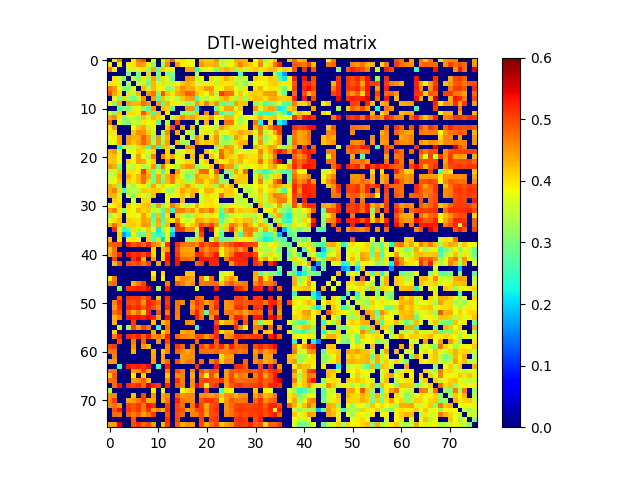

Source data for this figure (header and first rows):
0.000000000000000000e+00, 3.949319614285284885e-01, 4.653946337072636941e-01, 0.000000000000000000e+00, 0.000000000000000000e+00, 3.954981987366297802e-01, 4.707924918129546832e-01, 4.983491162450445766e-01, 0.000000000000000000e+00, 3.820121755304581868e-01, 0.000000000000000000e+00, 3.528170522504719964e-01, 4.351109360466705045e-01, 4.831659282518440124e-01, 3.932353157375915731e-01, 4.005520009063174847e-01, 3.803947014156814910e-01, 3.641425944306490026e-01, 0.000000000000000000e+00, 4.300184906371711246e-01, 4.158026196773330074e-01, 4.195080569084271849e-01, 4.514441307865111885e-01, 3.373087517991865125e-01
3.949319614285284885e-01, 0.000000000000000000e+00, 3.923283685518730857e-01, 0.000000000000000000e+00, 3.972495065591665764e-01, 4.001103943482098857e-01, 4.512280611598714075e-01, 4.427843266690211221e-01, 3.912387577166566155e-01, 3.045162193821818741e-01, 0.000000000000000000e+00, 3.101212315658610219e-01, 4.579602357682138747e-01, 0.000000000000000000e+00, 4.455406231348055801e-01, 3.959376051953085729e-01, 3.903320262223459181e-01, 3.855049181463178765e-01, 0.000000000000000000e+00, 4.484584945248042964e-01, 4.243664966850902998e-01, 4.239438070185074237e-01, 4.342406754017706927e-01, 3.426017156091271110e-01
4.653946337072636941e-01, 3.923283685518730857e-01, 0.000000000000000000e+00, 0.000000000000000000e+00, 3.647093791300987098e-01, 3.471217179625641913e-01, 3.900434245301738212e-01, 4.032150709214338824e-01, 3.059236580666179206e-01, 4.377066272538367997e-01, 2.764756470509893149e-01, 4.183823439361011864e-01, 3.945458162573817207e-01, 3.652422730620707991e-01, 0.000000000000000000e+00, 0.000000000000000000e+00, 4.444289366358245008e-01, 4.439379475264321195e-01, 2.285012100148436087e-01, 3.672486083904122900e-01, 3.735093885647994827e-01, 3.879953459219295242e-01, 2.988251817070429195e-01, 4.190532597470518761e-01
0.000000000000000000e+00, 0.000000000000000000e+00, 0.000000000000000000e+00, 0.000000000000000000e+00, 2.955296326817634101e-01, 0.000000000000000000e+00, 2.940558808944138125e-01, 0.000000000000000000e+00, 4.129014607213951082e-01, 0.000000000000000000e+00, 3.092586892341597227e-01, 0.000000000000000000e+00, 2.981681310292820797e-01, 3.185400946394094102e-01, 0.000000000000000000e+00, 0.000000000000000000e+00, 0.000000000000000000e+00, 0.000000000000000000e+00, 3.470899953373112745e-01, 0.000000000000000000e+00, 0.000000000000000000e+00, 0.000000000000000000e+00, 0.000000000000000000e+00, 0.000000000000000000e+00
0.000000000000000000e+00, 3.972495065591665764e-01, 3.647093791300987098e-01, 2.955296326817634101e-01, 0.000000000000000000e+00, 3.328184462658116960e-01, 3.030205098509382022e-01, 4.018387854107919877e-01, 3.191394756583421088e-01, 4.436155108365468225e-01, 3.009570969113599115e-01, 4.074531859101276909e-01, 3.627848457337793930e-01, 2.855871650250501048e-01, 0.000000000000000000e+00, 0.000000000000000000e+00, 4.496396417413905944e-01, 4.462495217381994839e-01, 3.389500751746407081e-01, 3.801247298462628876e-01, 0.000000000000000000e+00, 4.062211474053444848e-01, 3.622343528041648830e-01, 4.023034724350362246e-01
3.954981987366297802e-01, 4.001103943482098857e-01, 3.471217179625641913e-01, 0.000000000000000000e+00, 3.328184462658116960e-01, 0.000000000000000000e+00, 3.623860940938539166e-01, 3.470418796263743944e-01, 2.896998151138596156e-01, 4.274928894055041173e-01, 3.547475964114422120e-01, 4.041867755342620772e-01, 3.427048812564716940e-01, 3.761619163610667727e-01, 3.752539739223584858e-01, 4.174988904831543057e-01, 4.338560845981420111e-01, 4.175281404336453894e-01, 3.596657462215189227e-01, 3.723596763780904206e-01, 3.771756405540461210e-01, 3.936754792721732232e-01, 3.419891139302688177e-01, 4.021626968640298894e-01
4.707924918129546832e-01, 4.512280611598714075e-01, 3.900434245301738212e-01, 2.940558808944138125e-01, 3.030205098509382022e-01, 3.623860940938539166e-01, 0.000000000000000000e+00, 4.277268773185476936e-01, 3.476629272909301238e-01, 4.251722367377652745e-01, 3.933093996223728239e-01, 3.942840641584626216e-01, 3.194721601186583104e-01, 3.238777855715366250e-01, 4.204982884247223107e-01, 4.549754924173887161e-01, 4.324251700661965181e-01, 4.426908167077879264e-01, 4.040223743773586063e-01, 4.149774144785716157e-01, 4.465893708893565184e-01, 4.468799768523796789e-01, 3.932789054998653278e-01, 3.911784538376298914e-01
4.983491162450445766e-01, 4.427843266690211221e-01, 4.032150709214338824e-01, 0.000000000000000000e+00, 4.018387854107919877e-01, 3.470418796263743944e-01, 4.277268773185476936e-01, 0.000000000000000000e+00, 4.540328770204131725e-01, 4.756966656733069843e-01, 3.032331758864902915e-01, 4.908850002374332000e-01, 4.201603779540823980e-01, 3.966512083249538190e-01, 4.373614057687246759e-01, 4.544494178334421153e-01, 4.895380838872823159e-01, 4.797434959326856152e-01, 4.221250795810109757e-01, 4.015142935779956734e-01, 3.787492689266140911e-01, 4.379723292519887012e-01, 3.357583512388295777e-01, 5.120624169029869277e-01
0.000000000000000000e+00, 3.912387577166566155e-01, 3.059236580666179206e-01, 4.129014607213951082e-01, 3.191394756583421088e-01, 2.896998151138596156e-01, 3.476629272909301238e-01, 4.540328770204131725e-01, 0.000000000000000000e+00, 4.474275174211432837e-01, 2.735988977304639747e-01, 4.218557379885847780e-01, 3.490729854608041749e-01, 3.885160127468471059e-01, 3.395172976660786879e-01, 4.170871439684006865e-01, 4.449168137613483953e-01, 4.480456423959056078e-01, 2.573569659977673063e-01, 3.658132787182105106e-01, 3.332558056438780780e-01, 3.864104532970032979e-01, 3.516436310713679236e-01, 4.171390958872698840e-01
3.820121755304581868e-01, 3.045162193821818741e-01, 4.377066272538367997e-01, 0.000000000000000000e+00, 4.436155108365468225e-01, 4.274928894055041173e-01, 4.251722367377652745e-01, 4.756966656733069843e-01, 4.474275174211432837e-01, 0.000000000000000000e+00, 4.467782253073879772e-01, 2.645647231316489156e-01, 4.279790822149073803e-01, 3.928749050729233860e-01, 3.906067907810211182e-01, 3.553596535454700001e-01, 3.131302688981495996e-01, 3.392997040816234100e-01, 4.494515023371370988e-01, 4.076351547310649859e-01, 4.649508574963038265e-01, 4.120495480740574146e-01, 4.537796276198752810e-01, 2.877600414077671198e-01
0.000000000000000000e+00, 0.000000000000000000e+00, 2.764756470509893149e-01, 3.092586892341597227e-01, 3.009570969113599115e-01, 3.547475964114422120e-01, 3.933093996223728239e-01, 3.032331758864902915e-01, 2.735988977304639747e-01, 4.467782253073879772e-01, 0.000000000000000000e+00, 4.224282412409097742e-01, 4.147965543907513042e-01, 2.810995903060141132e-01, 0.000000000000000000e+00, 0.000000000000000000e+00, 4.505245402436521274e-01, 4.537804085259857234e-01, 2.281717879073754118e-01, 0.000000000000000000e+00, 0.000000000000000000e+00, 0.000000000000000000e+00, 2.895917001747044250e-01, 3.956626229617187240e-01
3.528170522504719964e-01, 3.101212315658610219e-01, 4.183823439361011864e-01, 0.000000000000000000e+00, 4.074531859101276909e-01, 4.041867755342620772e-01, 3.942840641584626216e-01, 4.908850002374332000e-01, 4.218557379885847780e-01, 2.645647231316489156e-01, 4.224282412409097742e-01, 0.000000000000000000e+00, 3.983615866038863196e-01, 0.000000000000000000e+00, 0.000000000000000000e+00, 3.220836609110577231e-01, 3.260914225394183075e-01, 3.181287923873031276e-01, 4.244139836073249072e-01, 0.000000000000000000e+00, 4.588920874714296216e-01, 0.000000000000000000e+00, 4.722778422691670808e-01, 2.561385259766469913e-01
4.351109360466705045e-01, 4.579602357682138747e-01, 3.945458162573817207e-01, 2.981681310292820797e-01, 3.627848457337793930e-01, 3.427048812564716940e-01, 3.194721601186583104e-01, 4.201603779540823980e-01, 3.490729854608041749e-01, 4.279790822149073803e-01, 4.147965543907513042e-01, 3.983615866038863196e-01, 0.000000000000000000e+00, 3.413386695412851113e-01, 4.143253929775850275e-01, 4.573817636603664805e-01, 4.299660794598360036e-01, 4.439215466213886074e-01, 4.172091831155934072e-01, 4.106481961074118781e-01, 4.093883850346244913e-01, 4.485041563706301249e-01, 3.854581615539118822e-01, 3.999601594418645822e-01
4.831659282518440124e-01, 0.000000000000000000e+00, 3.652422730620707991e-01, 3.185400946394094102e-01, 2.855871650250501048e-01, 3.761619163610667727e-01, 3.238777855715366250e-01, 3.966512083249538190e-01, 3.885160127468471059e-01, 3.928749050729233860e-01, 2.810995903060141132e-01, 0.000000000000000000e+00, 3.413386695412851113e-01, 0.000000000000000000e+00, 5.028580000544145001e-01, 0.000000000000000000e+00, 0.000000000000000000e+00, 0.000000000000000000e+00, 3.440638198141572901e-01, 0.000000000000000000e+00, 4.365409825546978095e-01, 0.000000000000000000e+00, 3.638144940592096810e-01, 0.000000000000000000e+00
3.932353157375915731e-01, 4.455406231348055801e-01, 0.000000000000000000e+00, 0.000000000000000000e+00, 0.000000000000000000e+00, 3.752539739223584858e-01, 4.204982884247223107e-01, 4.373614057687246759e-01, 3.395172976660786879e-01, 3.906067907810211182e-01, 0.000000000000000000e+00, 0.000000000000000000e+00, 4.143253929775850275e-01, 5.028580000544145001e-01, 0.000000000000000000e+00, 4.336404808306121850e-01, 0.000000000000000000e+00, 4.276440141927829175e-01, 0.000000000000000000e+00, 3.490923962444499873e-01, 3.720568692462590810e-01, 3.696103487317424774e-01, 3.394067198451721779e-01, 4.464468127870488967e-01
4.005520009063174847e-01, 3.959376051953085729e-01, 0.000000000000000000e+00, 0.000000000000000000e+00, 0.000000000000000000e+00, 4.174988904831543057e-01, 4.549754924173887161e-01, 4.544494178334421153e-01, 4.170871439684006865e-01, 3.553596535454700001e-01, 0.000000000000000000e+00, 3.220836609110577231e-01, 4.573817636603664805e-01, 0.000000000000000000e+00, 4.336404808306121850e-01, 0.000000000000000000e+00, 3.640183120917911963e-01, 3.228550472593180176e-01, 0.000000000000000000e+00, 3.614714654335021149e-01, 4.038683194201634907e-01, 3.613606889791323162e-01, 4.312416971442704083e-01, 3.552148846817900218e-01
3.803947014156814910e-01, 3.903320262223459181e-01, 4.444289366358245008e-01, 0.000000000000000000e+00, 4.496396417413905944e-01, 4.338560845981420111e-01, 4.324251700661965181e-01, 4.895380838872823159e-01, 4.449168137613483953e-01, 3.131302688981495996e-01, 4.505245402436521274e-01, 3.260914225394183075e-01, 4.299660794598360036e-01, 0.000000000000000000e+00, 0.000000000000000000e+00, 3.640183120917911963e-01, 0.000000000000000000e+00, 3.274095246156094041e-01, 4.547473840290200964e-01, 4.057593293869252160e-01, 0.000000000000000000e+00, 4.077930360384173780e-01, 4.509804139736353079e-01, 3.409543861863448821e-01
3.641425944306490026e-01, 3.855049181463178765e-01, 4.439379475264321195e-01, 0.000000000000000000e+00, 4.462495217381994839e-01, 4.175281404336453894e-01, 4.426908167077879264e-01, 4.797434959326856152e-01, 4.480456423959056078e-01, 3.392997040816234100e-01, 4.537804085259857234e-01, 3.181287923873031276e-01, 4.439215466213886074e-01, 0.000000000000000000e+00, 4.276440141927829175e-01, 3.228550472593180176e-01, 3.274095246156094041e-01, 0.000000000000000000e+00, 4.532180499624827164e-01, 4.109317076047643846e-01, 4.219447062461034181e-01, 4.080445846886773809e-01, 4.466042480196983910e-01, 3.279324034542427935e-01
0.000000000000000000e+00, 0.000000000000000000e+00, 2.285012100148436087e-01, 3.470899953373112745e-01, 3.389500751746407081e-01, 3.596657462215189227e-01, 4.040223743773586063e-01, 4.221250795810109757e-01, 2.573569659977673063e-01, 4.494515023371370988e-01, 2.281717879073754118e-01, 4.244139836073249072e-01, 4.172091831155934072e-01, 3.440638198141572901e-01, 0.000000000000000000e+00, 0.000000000000000000e+00, 4.547473840290200964e-01, 4.532180499624827164e-01, 0.000000000000000000e+00, 0.000000000000000000e+00, 0.000000000000000000e+00, 0.000000000000000000e+00, 3.093857331499418883e-01, 4.085134396707673088e-01
4.300184906371711246e-01, 4.484584945248042964e-01, 3.672486083904122900e-01, 0.000000000000000000e+00, 3.801247298462628876e-01, 3.723596763780904206e-01, 4.149774144785716157e-01, 4.015142935779956734e-01, 3.658132787182105106e-01, 4.076351547310649859e-01, 0.000000000000000000e+00, 0.000000000000000000e+00, 4.106481961074118781e-01, 0.000000000000000000e+00, 3.490923962444499873e-01, 3.614714654335021149e-01, 4.057593293869252160e-01, 4.109317076047643846e-01, 0.000000000000000000e+00, 0.000000000000000000e+00, 4.215972955467894856e-01, 3.684954903795860104e-01, 3.504811254242077845e-01, 4.759177613224728765e-01
4.158026196773330074e-01, 4.243664966850902998e-01, 3.735093885647994827e-01, 0.000000000000000000e+00, 0.000000000000000000e+00, 3.771756405540461210e-01, 4.465893708893565184e-01, 3.787492689266140911e-01, 3.332558056438780780e-01, 4.649508574963038265e-01, 0.000000000000000000e+00, 4.588920874714296216e-01, 4.093883850346244913e-01, 4.365409825546978095e-01, 3.720568692462590810e-01, 4.038683194201634907e-01, 0.000000000000000000e+00, 4.219447062461034181e-01, 0.000000000000000000e+00, 4.215972955467894856e-01, 0.000000000000000000e+00, 4.184483469467196737e-01, 3.727710958812214814e-01, 4.835013681679500852e-01
4.195080569084271849e-01, 4.239438070185074237e-01, 3.879953459219295242e-01, 0.000000000000000000e+00, 4.062211474053444848e-01, 3.936754792721732232e-01, 4.468799768523796789e-01, 4.379723292519887012e-01, 3.864104532970032979e-01, 4.120495480740574146e-01, 0.000000000000000000e+00, 0.000000000000000000e+00, 4.485041563706301249e-01, 0.000000000000000000e+00, 3.696103487317424774e-01, 3.613606889791323162e-01, 4.077930360384173780e-01, 4.080445846886773809e-01, 0.000000000000000000e+00, 3.684954903795860104e-01, 4.184483469467196737e-01, 0.000000000000000000e+00, 4.190624567960604119e-01, 3.737195715165064214e-01
4.514441307865111885e-01, 4.342406754017706927e-01, 2.988251817070429195e-01, 0.000000000000000000e+00, 3.622343528041648830e-01, 3.419891139302688177e-01, 3.932789054998653278e-01, 3.357583512388295777e-01, 3.516436310713679236e-01, 4.537796276198752810e-01, 2.895917001747044250e-01, 4.722778422691670808e-01, 3.854581615539118822e-01, 3.638144940592096810e-01, 3.394067198451721779e-01, 4.312416971442704083e-01, 4.509804139736353079e-01, 4.466042480196983910e-01, 3.093857331499418883e-01, 3.504811254242077845e-01, 3.727710958812214814e-01, 4.190624567960604119e-01, 0.000000000000000000e+00, 4.917596057233286078e-01
3.373087517991865125e-01, 3.426017156091271110e-01, 4.190532597470518761e-01, 0.000000000000000000e+00, 4.023034724350362246e-01, 4.021626968640298894e-01, 3.911784538376298914e-01, 5.120624169029869277e-01, 4.171390958872698840e-01, 2.877600414077671198e-01, 3.956626229617187240e-01, 2.561385259766469913e-01, 3.999601594418645822e-01, 0.000000000000000000e+00, 4.464468127870488967e-01, 3.552148846817900218e-01, 3.409543861863448821e-01, 3.279324034542427935e-01, 4.085134396707673088e-01, 4.759177613224728765e-01, 4.835013681679500852e-01, 3.737195715165064214e-01, 4.917596057233286078e-01, 0.000000000000000000e+00
3.595646278073273971e-01, 3.615695997191845090e-01, 4.317837313745139238e-01, 0.000000000000000000e+00, 4.361286529740003859e-01, 3.955218225742260785e-01, 4.272699640367937923e-01, 4.767279223951816913e-01, 4.386795913566489125e-01, 2.953391113272249013e-01, 4.420161040545855791e-01, 3.087381533151660196e-01, 4.304340067076630749e-01, 4.710586224718790183e-01, 4.151149862514496025e-01, 3.663597941020734217e-01, 2.802235359870969833e-01, 3.245920935151241915e-01, 4.462809128714416151e-01, 4.200867567544303016e-01, 4.219690702681521133e-01, 3.980290352240452023e-01, 4.444653622596256848e-01, 3.116767567840276199e-01
3.603172675703896766e-01, 3.884466315778001833e-01, 4.186467858502690986e-01, 0.000000000000000000e+00, 4.096089662029105960e-01, 4.007811677899053016e-01, 4.235837229679044746e-01, 4.749300899402115750e-01, 4.000686592999530000e-01, 2.933613240643562214e-01, 4.399470800938221071e-01, 2.816001084017611955e-01, 4.277036286486026184e-01, 4.702506544199426819e-01, 4.004229476793899067e-01, 4.090382545350674803e-01, 3.246590650951938772e-01, 3.445786884017711937e-01, 4.344792310604945751e-01, 4.426646102590149900e-01, 4.032712153014376133e-01, 4.301603081324488209e-01, 4.474132573990646788e-01, 3.151759555927091117e-01
4.377479974988873757e-01, 4.218392575428059899e-01, 3.053380939044577080e-01, 0.000000000000000000e+00, 3.598775746808556275e-01, 3.202508293965369846e-01, 3.858758372680028970e-01, 3.879992091249274133e-01, 3.254123828374728133e-01, 4.422388681142427891e-01, 3.582304567850880250e-01, 4.099171188273990074e-01, 3.788474318039711797e-01, 3.841524036634558215e-01, 3.343114138237179844e-01, 4.116066610598625997e-01, 4.470165350403145776e-01, 4.072878808956226226e-01, 3.528173173010354935e-01, 3.459392891953331772e-01, 4.022409756729776742e-01, 4.069086550474779185e-01, 3.037944025153809791e-01, 4.438368038202736843e-01
4.365765364158272210e-01, 4.622361729236231231e-01, 4.050484543311034247e-01, 2.622833952485590925e-01, 3.371908303009134023e-01, 3.537912590725463269e-01, 3.461019443765862014e-01, 4.186646721032590834e-01, 4.098698670952650169e-01, 4.171726128078537266e-01, 4.180640380229002084e-01, 3.884293208211131998e-01, 3.261023189018619206e-01, 3.264275684303519220e-01, 3.979952070070709169e-01, 4.433767452448477142e-01, 4.178524536426184155e-01, 4.272472110486569274e-01, 4.207583662549054249e-01, 3.847978446353562121e-01, 4.311618266555677925e-01, 4.292455043470216891e-01, 3.926905665538010792e-01, 3.963853413456859820e-01
4.319017085260575262e-01, 4.299013192488516100e-01, 3.456475160904323163e-01, 0.000000000000000000e+00, 3.615864516146167773e-01, 2.890992320058680121e-01, 4.019214211104594758e-01, 3.681737990454054255e-01, 3.288280050540640098e-01, 4.229687787680150857e-01, 0.000000000000000000e+00, 0.000000000000000000e+00, 3.838898733823076781e-01, 3.723880305881087094e-01, 3.927924595027050825e-01, 4.238784979672252096e-01, 3.946736957460496020e-01, 4.382681124588829746e-01, 0.000000000000000000e+00, 3.594459967721355120e-01, 4.107350825387175997e-01, 3.955562331195254244e-01, 3.521121068303775248e-01, 4.796221950030982728e-01
0.000000000000000000e+00, 4.135846043030005914e-01, 4.008049060651304174e-01, 0.000000000000000000e+00, 0.000000000000000000e+00, 3.652441404301433048e-01, 0.000000000000000000e+00, 4.078913343139766168e-01, 4.076362785016023893e-01, 0.000000000000000000e+00, 0.000000000000000000e+00, 0.000000000000000000e+00, 3.829120509149724905e-01, 0.000000000000000000e+00, 0.000000000000000000e+00, 4.274875510865839834e-01, 0.000000000000000000e+00, 0.000000000000000000e+00, 0.000000000000000000e+00, 3.615209694994260814e-01, 4.020076776512023220e-01, 4.008891397049184069e-01, 3.824011899015368199e-01, 0.000000000000000000e+00
3.808244126918438055e-01, 3.940076339875163147e-01, 4.163738210577246912e-01, 0.000000000000000000e+00, 4.112132743190372031e-01, 3.846587492568949163e-01, 4.011211006571054893e-01, 4.190050741383432031e-01, 4.250371657472042930e-01, 3.148889803226517237e-01, 4.458449026088406875e-01, 3.177797772302201063e-01, 3.966686168870365847e-01, 4.695886589280309220e-01, 4.304231294099877814e-01, 3.647126924674052861e-01, 3.436123827594056990e-01, 3.660883467753907050e-01, 4.367180050800000823e-01, 3.896102396554786962e-01, 3.991030508976559088e-01, 4.041004739422480174e-01, 3.951576520074929211e-01, 3.301777532545662752e-01
4.417850728842768748e-01, 4.642688761016333099e-01, 3.998363562402060811e-01, 2.962060365573411236e-01, 4.001411373226422263e-01, 3.832334124494413130e-01, 4.295455441082752790e-01, 4.061010591107911960e-01, 4.206882655681883909e-01, 3.457318219656622116e-01, 3.515812308614841841e-01, 2.677162610236946128e-01, 4.322397656095601781e-01, 2.350354062636376973e-01, 4.644106765249775837e-01, 4.641585025387465757e-01, 4.359860845513304217e-01, 4.508850666681680774e-01, 3.997422288868087148e-01, 4.607523001841031252e-01, 4.444279469821034168e-01, 4.744378487042095194e-01, 4.075986473900086171e-01, 2.802297200366378749e-01
3.157825228517002203e-01, 3.652127761154920771e-01, 4.071243602116504934e-01, 0.000000000000000000e+00, 3.941692942673217792e-01, 3.687444070578239086e-01, 3.845582145820056197e-01, 4.430007734093686089e-01, 4.021951461127908911e-01, 2.644456864036114907e-01, 4.229214680075413235e-01, 2.358986838294070132e-01, 4.009689415505974797e-01, 0.000000000000000000e+00, 4.104849308496418270e-01, 3.431374813883845132e-01, 3.118460546039403258e-01, 3.310590912229620097e-01, 4.121786355515373867e-01, 4.018166295380813935e-01, 3.529835630150401915e-01, 4.006859032842087776e-01, 3.875787401696154100e-01, 2.462201422211741930e-01
3.823228864629871215e-01, 4.030986781048214729e-01, 4.287546868572028047e-01, 0.000000000000000000e+00, 4.155004844846111878e-01, 4.074987439995789162e-01, 4.024554793673588149e-01, 4.452021040836899868e-01, 4.355675414078524765e-01, 2.906414649700532760e-01, 4.413155064099986147e-01, 2.568832281857916788e-01, 4.127749469818495220e-01, 4.026002994197048768e-01, 4.598533975407129160e-01, 3.800279365268047771e-01, 3.529454013855831129e-01, 3.787531379991699865e-01, 4.408372995137397887e-01, 4.355343049326155791e-01, 4.136033338453887764e-01, 4.354366174430934211e-01, 4.273657085898943109e-01, 2.816658090518240898e-01
4.243227668972586186e-01, 4.739421888976015906e-01, 4.280010766239655817e-01, 3.315040429999762117e-01, 4.118504293856861120e-01, 4.181778551463936067e-01, 3.998016051077660782e-01, 4.520568932240404125e-01, 4.380315319139068131e-01, 3.155968777846935858e-01, 4.296122737696121963e-01, 2.904521428706873798e-01, 4.223489372387064789e-01, 0.000000000000000000e+00, 5.115852736870920570e-01, 4.410206678544497105e-01, 3.896938610941461101e-01, 4.160811665431611850e-01, 4.379829353940671854e-01, 4.990915473603654839e-01, 4.743622189652653143e-01, 5.017738771642087370e-01, 4.495268555681494194e-01, 3.324175269616498896e-01
0.000000000000000000e+00, 5.199309192068888308e-01, 3.696129412336415232e-01, 2.367301993407653071e-01, 2.710037082787097873e-01, 4.032521064805643096e-01, 3.472395787317618110e-01, 3.638570164184494748e-01, 4.211733629306271820e-01, 3.664540352202030893e-01, 2.170596014692409981e-01, 3.422743904364610734e-01, 3.739719346660592136e-01, 2.301016760758035906e-01, 5.076948632574002085e-01, 5.068146734201790515e-01, 4.468623861416294862e-01, 4.475186694702553147e-01, 3.525327613300999752e-01, 5.302217390502571570e-01, 0.000000000000000000e+00, 5.443599861354145864e-01, 3.831809273939684735e-01, 3.168211971891309875e-01
0.000000000000000000e+00, 0.000000000000000000e+00, 4.129820569606326153e-01, 1.683662695548520938e-01, 2.112151100911728863e-01, 3.937473111567499906e-01, 2.891400428613180029e-01, 2.855160266008788805e-01, 4.135551240777253779e-01, 2.660814906966347260e-01, 2.360395443307697905e-01, 2.666887574287719054e-01, 3.813009943327155260e-01, 1.915805883947397925e-01, 0.000000000000000000e+00, 0.000000000000000000e+00, 0.000000000000000000e+00, 0.000000000000000000e+00, 3.207535256824345926e-01, 4.993182630015118861e-01, 0.000000000000000000e+00, 0.000000000000000000e+00, 3.943502122927993736e-01, 2.697815384611383926e-01
4.204223287863554925e-01, 0.000000000000000000e+00, 4.037374574336624056e-01, 0.000000000000000000e+00, 3.911251550571466784e-01, 3.974853568706723239e-01, 3.755831524902156215e-01, 0.000000000000000000e+00, 4.168849443573480751e-01, 2.657600147689889725e-01, 4.086294073352690903e-01, 2.011243824853267137e-01, 3.805496211150886099e-01, 0.000000000000000000e+00, 0.000000000000000000e+00, 0.000000000000000000e+00, 3.097108940948524736e-01, 3.095739998282445171e-01, 4.160764171325695981e-01, 4.370154727473566925e-01, 0.000000000000000000e+00, 3.301669387729058158e-01, 4.417125527027577214e-01, 2.676993512504188266e-01
4.799205016178402228e-01, 4.916463770827534940e-01, 4.901126701050395051e-01, 0.000000000000000000e+00, 5.243296927413109154e-01, 4.889950782960877929e-01, 5.055189066568748224e-01, 4.793777358422829926e-01, 5.243939890602549170e-01, 4.656391992959497128e-01, 4.399520775957855845e-01, 3.485694062399460891e-01, 5.127546979516103276e-01, 0.000000000000000000e+00, 5.159801698708430528e-01, 4.732180924489604035e-01, 4.673896200015781877e-01, 4.737622436031543871e-01, 4.523508566202433800e-01, 5.120766099438079921e-01, 4.820660234523506116e-01, 5.093306593186519571e-01, 5.199008267391133087e-01, 4.587545167765881837e-01
4.211393448674360940e-01, 4.723888626862918216e-01, 0.000000000000000000e+00, 0.000000000000000000e+00, 0.000000000000000000e+00, 0.000000000000000000e+00, 0.000000000000000000e+00, 0.000000000000000000e+00, 0.000000000000000000e+00, 4.081168938349248876e-01, 0.000000000000000000e+00, 4.244813579377891277e-01, 4.522357907947744948e-01, 0.000000000000000000e+00, 5.012182251841006408e-01, 4.399504905664208265e-01, 4.393844575934833241e-01, 4.400132459886553771e-01, 0.000000000000000000e+00, 4.804928978306990950e-01, 4.533609729343575090e-01, 4.817956337330497885e-01, 4.758883008982572882e-01, 3.881475638407220763e-01
4.365011559060461011e-01, 4.695606923836370128e-01, 5.190844856020790932e-01, 0.000000000000000000e+00, 5.356963907321508067e-01, 5.128865221655338758e-01, 5.230933205978730571e-01, 4.987137096633775246e-01, 5.304412457237195344e-01, 4.042126882293802792e-01, 0.000000000000000000e+00, 4.017309179257387841e-01, 5.298404410183942259e-01, 0.000000000000000000e+00, 5.089441662152404122e-01, 4.486010100122769795e-01, 4.483044364175706731e-01, 4.440353408388709178e-01, 5.180678524751316516e-01, 5.133052520932391838e-01, 4.735706235335880865e-01, 4.958122578882430131e-01, 5.334858447413823868e-01, 3.849020563070444934e-01
0.000000000000000000e+00, 5.064460914563750915e-01, 0.000000000000000000e+00, 0.000000000000000000e+00, 0.000000000000000000e+00, 5.157602573370182464e-01, 5.415949424648448529e-01, 4.241219446643714197e-01, 0.000000000000000000e+00, 4.477219413187636943e-01, 0.000000000000000000e+00, 4.097942774059469273e-01, 5.368089103663958861e-01, 0.000000000000000000e+00, 5.337384776923974616e-01, 4.765927805154254737e-01, 4.793593873399332739e-01, 4.684758064612393746e-01, 0.000000000000000000e+00, 5.317371841965590207e-01, 5.281133834633346957e-01, 5.264040365765456642e-01, 5.305028167874529244e-01, 0.000000000000000000e+00
0.000000000000000000e+00, 4.255764620296849099e-01, 4.936637688539237123e-01, 0.000000000000000000e+00, 5.002633265945909402e-01, 4.907403164162560949e-01, 5.035165398642926782e-01, 4.709756191314882212e-01, 5.022763060724884099e-01, 0.000000000000000000e+00, 4.430287305826948185e-01, 0.000000000000000000e+00, 5.145593283520475403e-01, 0.000000000000000000e+00, 5.346039985433221897e-01, 0.000000000000000000e+00, 0.000000000000000000e+00, 0.000000000000000000e+00, 4.833053694879015927e-01, 5.091025954408173737e-01, 0.000000000000000000e+00, 5.226178303355193400e-01, 5.221488223736230339e-01, 0.000000000000000000e+00
0.000000000000000000e+00, 0.000000000000000000e+00, 0.000000000000000000e+00, 0.000000000000000000e+00, 0.000000000000000000e+00, 0.000000000000000000e+00, 0.000000000000000000e+00, 0.000000000000000000e+00, 0.000000000000000000e+00, 0.000000000000000000e+00, 0.000000000000000000e+00, 0.000000000000000000e+00, 0.000000000000000000e+00, 0.000000000000000000e+00, 0.000000000000000000e+00, 0.000000000000000000e+00, 0.000000000000000000e+00, 0.000000000000000000e+00, 0.000000000000000000e+00, 0.000000000000000000e+00, 0.000000000000000000e+00, 0.000000000000000000e+00, 0.000000000000000000e+00, 0.000000000000000000e+00
0.000000000000000000e+00, 0.000000000000000000e+00, 0.000000000000000000e+00, 0.000000000000000000e+00, 0.000000000000000000e+00, 0.000000000000000000e+00, 0.000000000000000000e+00, 0.000000000000000000e+00, 0.000000000000000000e+00, 3.876388174855844859e-01, 0.000000000000000000e+00, 4.078094095220918813e-01, 0.000000000000000000e+00, 0.000000000000000000e+00, 0.000000000000000000e+00, 0.000000000000000000e+00, 4.227576920812166072e-01, 4.197392633974452725e-01, 0.000000000000000000e+00, 0.000000000000000000e+00, 0.000000000000000000e+00, 0.000000000000000000e+00, 0.000000000000000000e+00, 3.561887940882936254e-01
3.900765782638552781e-01, 4.730720204149341246e-01, 0.000000000000000000e+00, 0.000000000000000000e+00, 0.000000000000000000e+00, 0.000000000000000000e+00, 0.000000000000000000e+00, 0.000000000000000000e+00, 0.000000000000000000e+00, 4.201361092387240204e-01, 0.000000000000000000e+00, 3.885840030487583974e-01, 0.000000000000000000e+00, 0.000000000000000000e+00, 4.214110338365902875e-01, 4.599574324453862273e-01, 4.540626279122850217e-01, 4.381872009293896197e-01, 0.000000000000000000e+00, 4.676995575428009033e-01, 3.649097260420500199e-01, 4.780995810204169971e-01, 0.000000000000000000e+00, 3.644215481728264039e-01
4.697966889861905915e-01, 4.808741517766111917e-01, 0.000000000000000000e+00, 0.000000000000000000e+00, 0.000000000000000000e+00, 4.307289914009069243e-01, 4.676099421642698761e-01, 5.020769055324812991e-01, 0.000000000000000000e+00, 0.000000000000000000e+00, 0.000000000000000000e+00, 0.000000000000000000e+00, 4.667291258041116886e-01, 0.000000000000000000e+00, 4.910928062876976918e-01, 4.679725587974600809e-01, 4.354096879164267020e-01, 4.538506002317713728e-01, 0.000000000000000000e+00, 4.692567582849765939e-01, 4.736650287769197942e-01, 4.738161902729872144e-01, 4.768092202836330951e-01, 4.165595429394119975e-01
0.000000000000000000e+00, 0.000000000000000000e+00, 3.072239203859905010e-01, 0.000000000000000000e+00, 5.149827370059959497e-01, 5.200735961864588752e-01, 5.263956356362069489e-01, 5.208949529149973223e-01, 5.410364910490381707e-01, 0.000000000000000000e+00, 3.316428401183951769e-01, 0.000000000000000000e+00, 5.342745252156378966e-01, 0.000000000000000000e+00, 0.000000000000000000e+00, 0.000000000000000000e+00, 0.000000000000000000e+00, 0.000000000000000000e+00, 3.629357959675796885e-01, 0.000000000000000000e+00, 0.000000000000000000e+00, 0.000000000000000000e+00, 5.333840785146559682e-01, 0.000000000000000000e+00
0.000000000000000000e+00, 0.000000000000000000e+00, 0.000000000000000000e+00, 0.000000000000000000e+00, 0.000000000000000000e+00, 0.000000000000000000e+00, 0.000000000000000000e+00, 0.000000000000000000e+00, 0.000000000000000000e+00, 0.000000000000000000e+00, 0.000000000000000000e+00, 0.000000000000000000e+00, 0.000000000000000000e+00, 0.000000000000000000e+00, 0.000000000000000000e+00, 0.000000000000000000e+00, 0.000000000000000000e+00, 0.000000000000000000e+00, 0.000000000000000000e+00, 0.000000000000000000e+00, 0.000000000000000000e+00, 0.000000000000000000e+00, 0.000000000000000000e+00, 0.000000000000000000e+00
0.000000000000000000e+00, 0.000000000000000000e+00, 4.912473893925795032e-01, 0.000000000000000000e+00, 5.155079511106623880e-01, 5.117650877981305690e-01, 5.134987387486386057e-01, 4.825224378492867783e-01, 5.151063728314110302e-01, 0.000000000000000000e+00, 4.153793297092835957e-01, 0.000000000000000000e+00, 5.207070442590479020e-01, 0.000000000000000000e+00, 0.000000000000000000e+00, 0.000000000000000000e+00, 0.000000000000000000e+00, 0.000000000000000000e+00, 4.864255079846743768e-01, 4.706688370121484000e-01, 0.000000000000000000e+00, 0.000000000000000000e+00, 5.260547908201357314e-01, 0.000000000000000000e+00
0.000000000000000000e+00, 4.609657110539797098e-01, 5.268070465748292408e-01, 0.000000000000000000e+00, 5.006427639069988000e-01, 4.900603723519281196e-01, 5.090301414206978015e-01, 4.471153875557496993e-01, 5.274349408694831709e-01, 5.041301692179426253e-01, 4.825621438854197920e-01, 0.000000000000000000e+00, 5.073541246036932240e-01, 0.000000000000000000e+00, 4.744452677590437761e-01, 4.563677652492755255e-01, 0.000000000000000000e+00, 4.603503586692501148e-01, 5.127847238868165070e-01, 4.896464815382247093e-01, 4.399096985707072194e-01, 4.704665770446394002e-01, 5.051360443959774793e-01, 0.000000000000000000e+00
0.000000000000000000e+00, 4.464003169248044189e-01, 5.124110880941652457e-01, 0.000000000000000000e+00, 5.247430768262367762e-01, 5.072389014173944721e-01, 5.221322106387497053e-01, 4.864993131951697025e-01, 5.216365502955601086e-01, 4.974917692526439894e-01, 4.580509420402331111e-01, 0.000000000000000000e+00, 5.240820969940610530e-01, 0.000000000000000000e+00, 4.709972799525932174e-01, 0.000000000000000000e+00, 0.000000000000000000e+00, 4.511062953807918885e-01, 4.985448449942386229e-01, 4.810093644334748064e-01, 0.000000000000000000e+00, 4.668512009456843859e-01, 5.240700778542414229e-01, 0.000000000000000000e+00
0.000000000000000000e+00, 4.738482436226669758e-01, 4.967493924553554874e-01, 0.000000000000000000e+00, 4.843301803371338199e-01, 4.370542691705853189e-01, 4.744469344858476823e-01, 4.074516241018139029e-01, 5.234358740966479351e-01, 0.000000000000000000e+00, 4.957880311005090079e-01, 0.000000000000000000e+00, 4.689960797206402243e-01, 0.000000000000000000e+00, 4.676805222233217929e-01, 0.000000000000000000e+00, 0.000000000000000000e+00, 4.680103844099551824e-01, 5.281978207748068144e-01, 4.636739102639362842e-01, 2.854859514739594983e-01, 4.769022335996521145e-01, 4.599832267073437064e-01, 0.000000000000000000e+00
0.000000000000000000e+00, 4.315183001199188739e-01, 4.644113260234131735e-01, 0.000000000000000000e+00, 5.356344759760153229e-01, 5.276554797550648823e-01, 5.339404216788729007e-01, 5.242663101440803164e-01, 5.426585350706477628e-01, 5.234436385567869943e-01, 4.413703616699949928e-01, 0.000000000000000000e+00, 5.385294788430089463e-01, 0.000000000000000000e+00, 4.613792579696917029e-01, 0.000000000000000000e+00, 0.000000000000000000e+00, 0.000000000000000000e+00, 5.291360074626657584e-01, 4.709427875365685967e-01, 0.000000000000000000e+00, 4.496382940827441943e-01, 5.439445961778462957e-01, 0.000000000000000000e+00
0.000000000000000000e+00, 4.299416172990190854e-01, 0.000000000000000000e+00, 0.000000000000000000e+00, 0.000000000000000000e+00, 5.093439372498786977e-01, 0.000000000000000000e+00, 0.000000000000000000e+00, 0.000000000000000000e+00, 4.250463999458937159e-01, 0.000000000000000000e+00, 4.257255715826934184e-01, 4.606114864427606759e-01, 0.000000000000000000e+00, 0.000000000000000000e+00, 0.000000000000000000e+00, 4.549151089978271112e-01, 4.466187548130983176e-01, 0.000000000000000000e+00, 0.000000000000000000e+00, 0.000000000000000000e+00, 0.000000000000000000e+00, 5.008666985815788397e-01, 4.057202030205959153e-01
0.000000000000000000e+00, 0.000000000000000000e+00, 3.556810190271599836e-01, 0.000000000000000000e+00, 3.172477292961903839e-01, 5.023896763288786538e-01, 4.442754629967476943e-01, 5.034029999266740329e-01, 4.726555459607919008e-01, 0.000000000000000000e+00, 2.425558132956666113e-01, 0.000000000000000000e+00, 4.791676550364677989e-01, 0.000000000000000000e+00, 0.000000000000000000e+00, 0.000000000000000000e+00, 0.000000000000000000e+00, 0.000000000000000000e+00, 2.537159158473060172e-01, 0.000000000000000000e+00, 0.000000000000000000e+00, 0.000000000000000000e+00, 5.296910348442184224e-01, 0.000000000000000000e+00
0.000000000000000000e+00, 4.080861226055991220e-01, 0.000000000000000000e+00, 0.000000000000000000e+00, 0.000000000000000000e+00, 0.000000000000000000e+00, 0.000000000000000000e+00, 0.000000000000000000e+00, 0.000000000000000000e+00, 4.353364796831969974e-01, 0.000000000000000000e+00, 4.074171565599898903e-01, 4.513520491810250057e-01, 0.000000000000000000e+00, 0.000000000000000000e+00, 4.334861182077531794e-01, 4.528482336999740121e-01, 4.426952008452545995e-01, 0.000000000000000000e+00, 0.000000000000000000e+00, 0.000000000000000000e+00, 0.000000000000000000e+00, 5.148949213252645984e-01, 3.995099422063662087e-01
0.000000000000000000e+00, 4.688241623705288186e-01, 5.295999328861462629e-01, 0.000000000000000000e+00, 5.186582785939406470e-01, 5.075904608426753395e-01, 5.239219964386256922e-01, 4.816237169661009010e-01, 5.308128761858039724e-01, 4.522014755868413727e-01, 4.732930087605440872e-01, 4.449541170449913263e-01, 5.238286940079128762e-01, 0.000000000000000000e+00, 4.814767190772789029e-01, 4.620974848147024749e-01, 4.607665524610600194e-01, 4.504844798184108878e-01, 4.945671514473619079e-01, 4.887832164019388914e-01, 4.426501625240182869e-01, 4.773098875494555804e-01, 5.204648404298310993e-01, 0.000000000000000000e+00
0.000000000000000000e+00, 0.000000000000000000e+00, 5.011379423735840000e-01, 0.000000000000000000e+00, 0.000000000000000000e+00, 4.666751503798725054e-01, 0.000000000000000000e+00, 4.847735102932623774e-01, 0.000000000000000000e+00, 0.000000000000000000e+00, 4.484979865273043265e-01, 0.000000000000000000e+00, 5.000873288088784063e-01, 0.000000000000000000e+00, 0.000000000000000000e+00, 0.000000000000000000e+00, 0.000000000000000000e+00, 0.000000000000000000e+00, 4.811620518299534188e-01, 0.000000000000000000e+00, 0.000000000000000000e+00, 0.000000000000000000e+00, 4.937374281601840109e-01, 0.000000000000000000e+00
4.947838521123980038e-01, 5.096154463396995737e-01, 0.000000000000000000e+00, 0.000000000000000000e+00, 0.000000000000000000e+00, 4.526086342125454909e-01, 0.000000000000000000e+00, 4.486129608674797042e-01, 4.255864757880797877e-01, 0.000000000000000000e+00, 0.000000000000000000e+00, 0.000000000000000000e+00, 4.605315180529264141e-01, 0.000000000000000000e+00, 5.097109738502680898e-01, 4.826375857823195226e-01, 0.000000000000000000e+00, 4.748400685322158865e-01, 0.000000000000000000e+00, 5.018353245384757910e-01, 4.656106405837933115e-01, 5.182258076117025603e-01, 4.843869743548566142e-01, 5.211682372556717402e-01
4.731479500853271181e-01, 4.731197135866402892e-01, 0.000000000000000000e+00, 0.000000000000000000e+00, 0.000000000000000000e+00, 4.317587577863908899e-01, 0.000000000000000000e+00, 0.000000000000000000e+00, 0.000000000000000000e+00, 4.344071255138985954e-01, 0.000000000000000000e+00, 4.205365411380321272e-01, 4.659927031872683756e-01, 0.000000000000000000e+00, 4.815669421723373089e-01, 4.591543712417052170e-01, 4.405349525449175907e-01, 4.563471280134255847e-01, 0.000000000000000000e+00, 4.756979031375648259e-01, 4.773223693794521050e-01, 4.700524987041171943e-01, 4.836194537860116771e-01, 4.605929139024355079e-01
... 15 more rows
